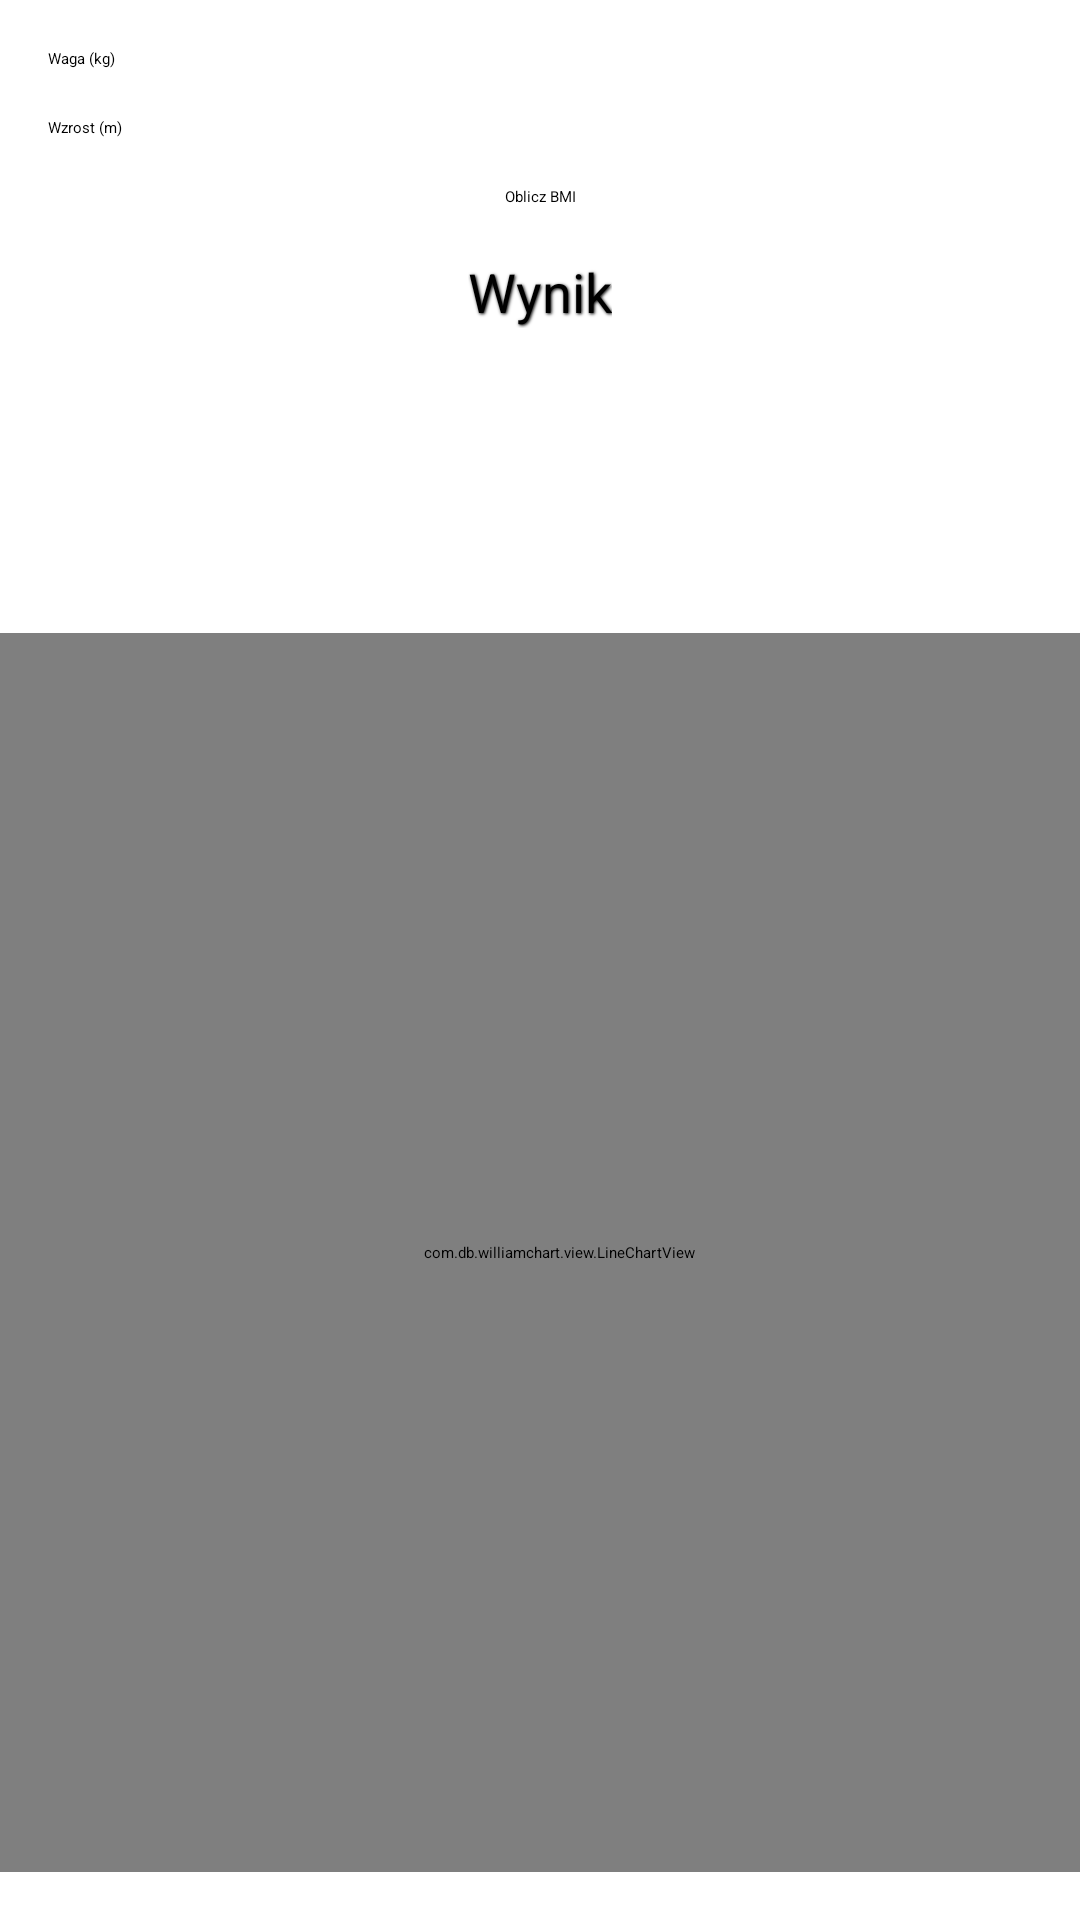

Write the Android layout XML for this screen, with the resource values it uses.
<!-- AndroidManifest.xml: application theme Theme.BMI -->
<!-- res/layout/activity_bmicalculator.xml -->
<?xml version="1.0" encoding="utf-8"?>
<androidx.constraintlayout.widget.ConstraintLayout xmlns:android="http://schemas.android.com/apk/res/android"
    xmlns:app="http://schemas.android.com/apk/res-auto"
    xmlns:tools="http://schemas.android.com/tools"
    android:layout_width="match_parent"
    android:layout_height="match_parent"
    tools:context=".BMICalculatorActivity">

    <EditText
        android:id="@+id/weightInput"
        android:layout_width="0dp"
        android:layout_height="wrap_content"
        android:layout_margin="16dp"
        android:hint="Waga (kg)"
        android:inputType="numberDecimal"
        app:layout_constraintEnd_toEndOf="parent"
        app:layout_constraintStart_toStartOf="parent"
        app:layout_constraintTop_toTopOf="parent" />

    <EditText
        android:id="@+id/heightInput"
        android:layout_width="0dp"
        android:layout_height="wrap_content"
        android:layout_margin="16dp"
        android:hint="Wzrost (m)"
        android:inputType="numberDecimal"
        app:layout_constraintEnd_toEndOf="parent"
        app:layout_constraintStart_toStartOf="parent"
        app:layout_constraintTop_toBottomOf="@id/weightInput" />

    <Button
        android:id="@+id/calculateButton"
        android:layout_width="wrap_content"
        android:layout_height="wrap_content"
        android:layout_margin="16dp"
        android:text="Oblicz BMI"
        app:layout_constraintEnd_toEndOf="parent"
        app:layout_constraintStart_toStartOf="parent"
        app:layout_constraintTop_toBottomOf="@id/heightInput" />

    <TextView
        android:id="@+id/resultText"
        android:layout_width="wrap_content"
        android:layout_height="wrap_content"
        android:layout_margin="16dp"
        android:shadowColor="#000000"
        android:shadowDx="1"
        android:shadowDy="1"
        android:shadowRadius="2"
        android:text="Wynik"
        android:textSize="18sp"
        app:layout_constraintEnd_toEndOf="parent"
        app:layout_constraintStart_toStartOf="parent"
        app:layout_constraintTop_toBottomOf="@id/calculateButton" />


    <com.db.williamchart.view.LineChartView
        android:id="@+id/lineChart"
        android:layout_width="373dp"
        android:layout_height="413dp"
        android:layout_marginBottom="16dp"
        app:layout_constraintBottom_toBottomOf="parent"
        tools:ignore="MissingConstraints"
        tools:layout_editor_absoluteX="16dp" />


</androidx.constraintlayout.widget.ConstraintLayout>
<!-- resources referenced by this layout -->
<resources>
  <style name="Theme.BMI" parent="Base.Theme.BMI">
          
          <item name="android:navigationBarColor">@android:color/transparent</item>
          <item name="android:statusBarColor">@android:color/transparent</item>
          <item name="android:windowLightStatusBar">?attr/isLightTheme</item>
      </style>
</resources>
